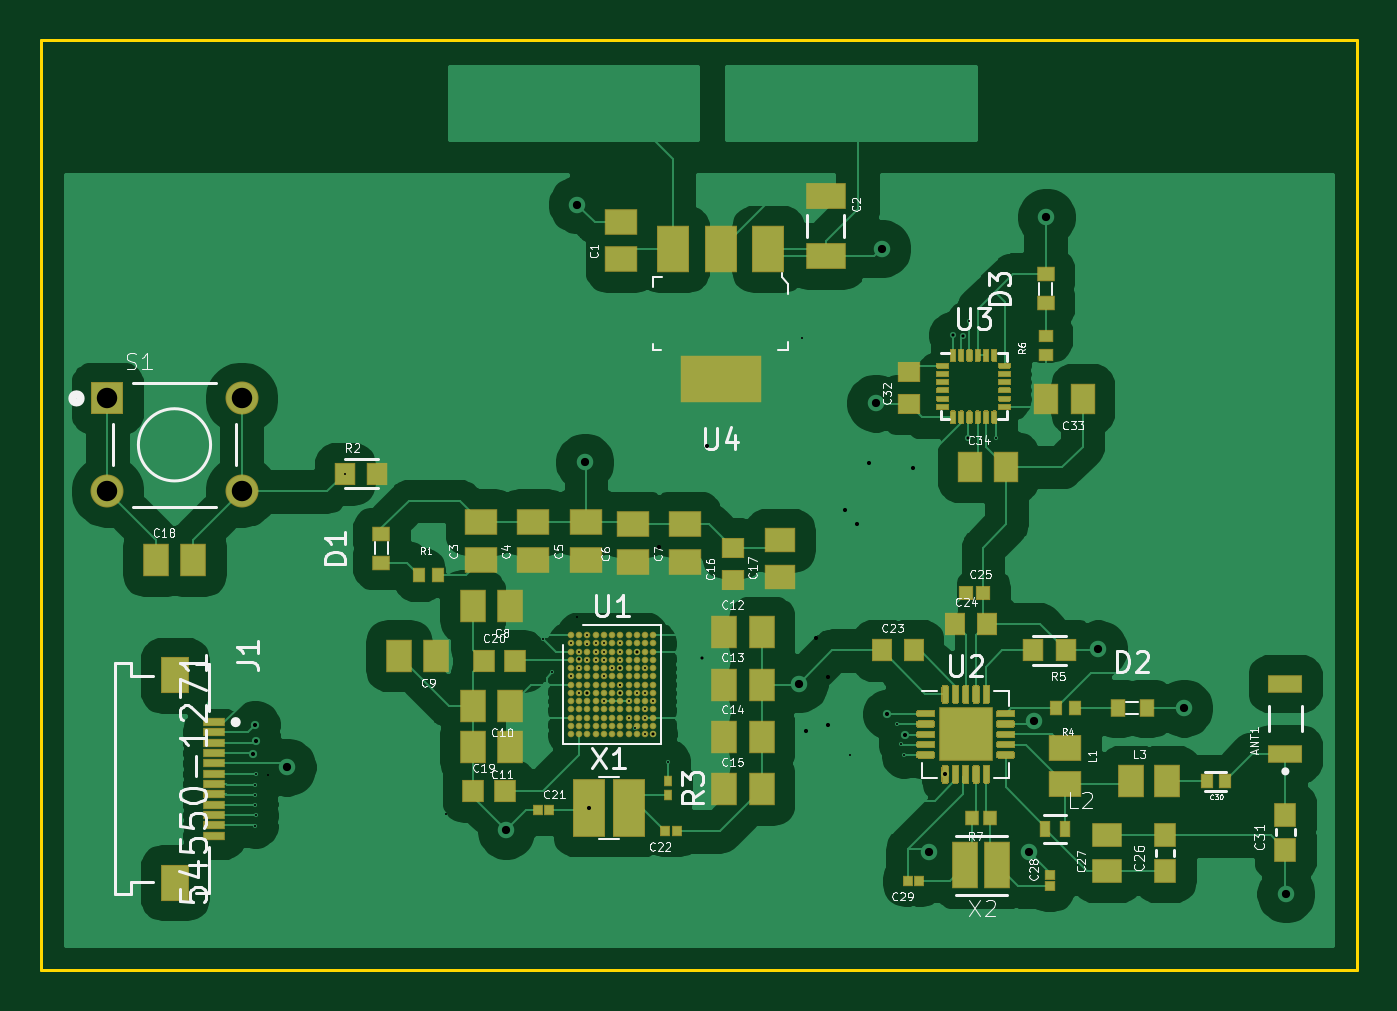
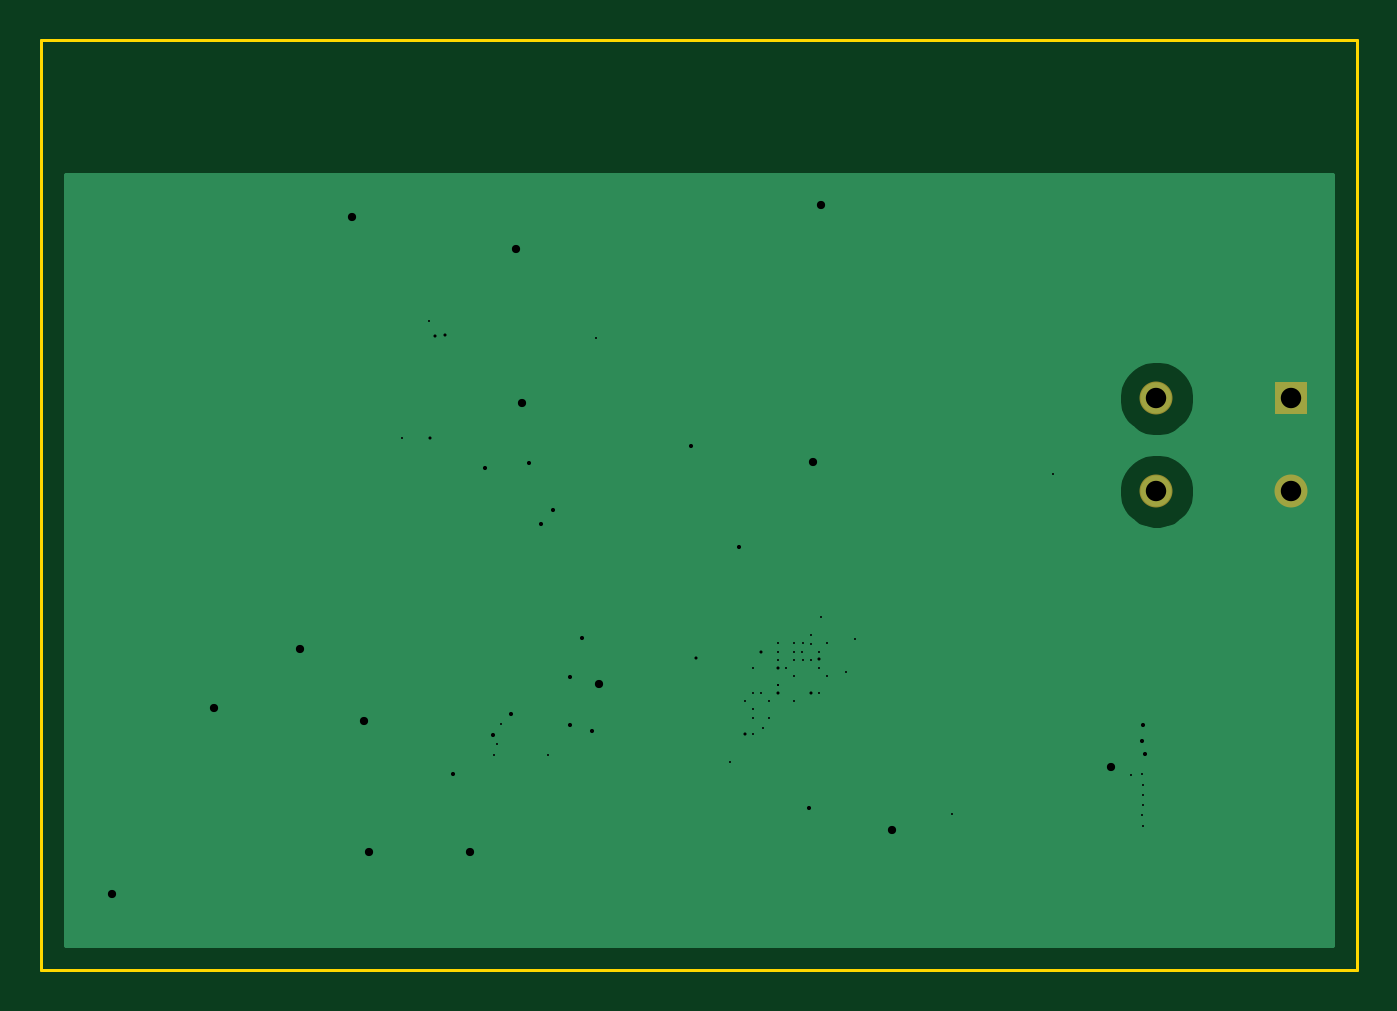
Circuit board: 16 layer files. Board 63.8 x 45.1 mm.
- bottom_copper: BatBot-B_Cu.gbr (5480 bytes)
- bottom_mask: BatBot-B_Mask.gbr (634 bytes)
- paste: BatBot-B_Paste.gbr (457 bytes)
- bottom_silk: BatBot-B_SilkS.gbr (458 bytes)
- outline: BatBot-Edge_Cuts.gbr (687 bytes)
- top_copper: BatBot-F_Cu.gbr (144097 bytes)
- top_mask: BatBot-F_Mask.gbr (24373 bytes)
- paste: BatBot-F_Paste.gbr (25525 bytes)
- top_silk: BatBot-F_SilkS.gbr (52566 bytes)
- inner_copper: BatBot-In1_Cu.gbr (10238 bytes)
- inner_copper: BatBot-In2_Cu.gbr (7667 bytes)
- drill: BatBot-NPTH.drl (293 bytes)
- drill: BatBot-PTH.drl (723 bytes)
- drill: BatBot-front-in1.drl (797 bytes)
- drill: BatBot-front-in2.drl (619 bytes)
- drill: BatBot-in1-in2.drl (555 bytes)

=== bottom_copper: BatBot-B_Cu.gbr ===
%TF.GenerationSoftware,KiCad,Pcbnew,(5.1.6-0)*%
%TF.CreationDate,2020-10-15T16:42:25-05:00*%
%TF.ProjectId,BatBot,42617442-6f74-42e6-9b69-6361645f7063,rev?*%
%TF.SameCoordinates,Original*%
%TF.FileFunction,Copper,L4,Bot*%
%TF.FilePolarity,Positive*%
%FSLAX46Y46*%
G04 Gerber Fmt 4.6, Leading zero omitted, Abs format (unit mm)*
G04 Created by KiCad (PCBNEW (5.1.6-0)) date 2020-10-15 16:42:25*
%MOMM*%
%LPD*%
G01*
G04 APERTURE LIST*
%TA.AperFunction,ComponentPad*%
%ADD10C,1.498000*%
%TD*%
%TA.AperFunction,ComponentPad*%
%ADD11R,1.498000X1.498000*%
%TD*%
%TA.AperFunction,ViaPad*%
%ADD12C,0.200000*%
%TD*%
%TA.AperFunction,ViaPad*%
%ADD13C,0.800000*%
%TD*%
%TA.AperFunction,ViaPad*%
%ADD14C,0.300000*%
%TD*%
%TA.AperFunction,Conductor*%
%ADD15C,0.254000*%
%TD*%
G04 APERTURE END LIST*
D10*
%TO.P,S1,4*%
%TO.N,Net-(C18-Pad2)*%
X104469000Y-96039500D03*
%TO.P,S1,2*%
%TO.N,GND*%
X97969000Y-96039500D03*
%TO.P,S1,3*%
%TO.N,Net-(C18-Pad2)*%
X104469000Y-91539500D03*
D11*
%TO.P,S1,1*%
%TO.N,GND*%
X97969000Y-91539500D03*
%TD*%
D12*
%TO.N,GND*%
X122021600Y-105003600D03*
D13*
X117297200Y-112471200D03*
D14*
X122834400Y-104622600D03*
D13*
X120751600Y-82143600D03*
X135509000Y-84277200D03*
D14*
X120827800Y-104190800D03*
X122834400Y-105816400D03*
D13*
X121107200Y-94640400D03*
X131495800Y-105359200D03*
X155092400Y-115544600D03*
X142621000Y-113512600D03*
X142875000Y-107188000D03*
X145999200Y-103682800D03*
X150139400Y-106553000D03*
X137769600Y-113538000D03*
X135204200Y-91770200D03*
D14*
X124434600Y-107823000D03*
D13*
X143484600Y-82753200D03*
X106680000Y-109410500D03*
D14*
X123634500Y-103822500D03*
D12*
X120828000Y-105810000D03*
D14*
X121234200Y-105816400D03*
D12*
X124028199Y-106603800D03*
%TD*%
D15*
%TO.N,GND*%
G36*
X157319400Y-118025600D02*
G01*
X95969400Y-118025600D01*
X95969400Y-95854730D01*
X102593000Y-95854730D01*
X102593000Y-96224270D01*
X102665094Y-96586709D01*
X102806511Y-96928119D01*
X103011816Y-97235380D01*
X103273120Y-97496684D01*
X103580381Y-97701989D01*
X103921791Y-97843406D01*
X104284230Y-97915500D01*
X104653770Y-97915500D01*
X105016209Y-97843406D01*
X105357619Y-97701989D01*
X105664880Y-97496684D01*
X105926184Y-97235380D01*
X106131489Y-96928119D01*
X106272906Y-96586709D01*
X106345000Y-96224270D01*
X106345000Y-95854730D01*
X106272906Y-95492291D01*
X106131489Y-95150881D01*
X105926184Y-94843620D01*
X105664880Y-94582316D01*
X105357619Y-94377011D01*
X105016209Y-94235594D01*
X104653770Y-94163500D01*
X104284230Y-94163500D01*
X103921791Y-94235594D01*
X103580381Y-94377011D01*
X103273120Y-94582316D01*
X103011816Y-94843620D01*
X102806511Y-95150881D01*
X102665094Y-95492291D01*
X102593000Y-95854730D01*
X95969400Y-95854730D01*
X95969400Y-91354730D01*
X102593000Y-91354730D01*
X102593000Y-91724270D01*
X102665094Y-92086709D01*
X102806511Y-92428119D01*
X103011816Y-92735380D01*
X103273120Y-92996684D01*
X103580381Y-93201989D01*
X103921791Y-93343406D01*
X104284230Y-93415500D01*
X104653770Y-93415500D01*
X105016209Y-93343406D01*
X105357619Y-93201989D01*
X105664880Y-92996684D01*
X105926184Y-92735380D01*
X106131489Y-92428119D01*
X106272906Y-92086709D01*
X106345000Y-91724270D01*
X106345000Y-91354730D01*
X106272906Y-90992291D01*
X106131489Y-90650881D01*
X105926184Y-90343620D01*
X105664880Y-90082316D01*
X105357619Y-89877011D01*
X105016209Y-89735594D01*
X104653770Y-89663500D01*
X104284230Y-89663500D01*
X103921791Y-89735594D01*
X103580381Y-89877011D01*
X103273120Y-90082316D01*
X103011816Y-90343620D01*
X102806511Y-90650881D01*
X102665094Y-90992291D01*
X102593000Y-91354730D01*
X95969400Y-91354730D01*
X95969400Y-80695800D01*
X157319401Y-80695800D01*
X157319400Y-118025600D01*
G37*
X157319400Y-118025600D02*
X95969400Y-118025600D01*
X95969400Y-95854730D01*
X102593000Y-95854730D01*
X102593000Y-96224270D01*
X102665094Y-96586709D01*
X102806511Y-96928119D01*
X103011816Y-97235380D01*
X103273120Y-97496684D01*
X103580381Y-97701989D01*
X103921791Y-97843406D01*
X104284230Y-97915500D01*
X104653770Y-97915500D01*
X105016209Y-97843406D01*
X105357619Y-97701989D01*
X105664880Y-97496684D01*
X105926184Y-97235380D01*
X106131489Y-96928119D01*
X106272906Y-96586709D01*
X106345000Y-96224270D01*
X106345000Y-95854730D01*
X106272906Y-95492291D01*
X106131489Y-95150881D01*
X105926184Y-94843620D01*
X105664880Y-94582316D01*
X105357619Y-94377011D01*
X105016209Y-94235594D01*
X104653770Y-94163500D01*
X104284230Y-94163500D01*
X103921791Y-94235594D01*
X103580381Y-94377011D01*
X103273120Y-94582316D01*
X103011816Y-94843620D01*
X102806511Y-95150881D01*
X102665094Y-95492291D01*
X102593000Y-95854730D01*
X95969400Y-95854730D01*
X95969400Y-91354730D01*
X102593000Y-91354730D01*
X102593000Y-91724270D01*
X102665094Y-92086709D01*
X102806511Y-92428119D01*
X103011816Y-92735380D01*
X103273120Y-92996684D01*
X103580381Y-93201989D01*
X103921791Y-93343406D01*
X104284230Y-93415500D01*
X104653770Y-93415500D01*
X105016209Y-93343406D01*
X105357619Y-93201989D01*
X105664880Y-92996684D01*
X105926184Y-92735380D01*
X106131489Y-92428119D01*
X106272906Y-92086709D01*
X106345000Y-91724270D01*
X106345000Y-91354730D01*
X106272906Y-90992291D01*
X106131489Y-90650881D01*
X105926184Y-90343620D01*
X105664880Y-90082316D01*
X105357619Y-89877011D01*
X105016209Y-89735594D01*
X104653770Y-89663500D01*
X104284230Y-89663500D01*
X103921791Y-89735594D01*
X103580381Y-89877011D01*
X103273120Y-90082316D01*
X103011816Y-90343620D01*
X102806511Y-90650881D01*
X102665094Y-90992291D01*
X102593000Y-91354730D01*
X95969400Y-91354730D01*
X95969400Y-80695800D01*
X157319401Y-80695800D01*
X157319400Y-118025600D01*
%TD*%
M02*

=== bottom_mask: BatBot-B_Mask.gbr ===
%TF.GenerationSoftware,KiCad,Pcbnew,(5.1.6-0)*%
%TF.CreationDate,2020-10-15T16:42:25-05:00*%
%TF.ProjectId,BatBot,42617442-6f74-42e6-9b69-6361645f7063,rev?*%
%TF.SameCoordinates,Original*%
%TF.FileFunction,Soldermask,Bot*%
%TF.FilePolarity,Negative*%
%FSLAX46Y46*%
G04 Gerber Fmt 4.6, Leading zero omitted, Abs format (unit mm)*
G04 Created by KiCad (PCBNEW (5.1.6-0)) date 2020-10-15 16:42:25*
%MOMM*%
%LPD*%
G01*
G04 APERTURE LIST*
%ADD10C,1.598000*%
%ADD11R,1.598000X1.598000*%
G04 APERTURE END LIST*
D10*
%TO.C,S1*%
X104469000Y-96039500D03*
X97969000Y-96039500D03*
X104469000Y-91539500D03*
D11*
X97969000Y-91539500D03*
%TD*%
M02*

=== paste: BatBot-B_Paste.gbr ===
%TF.GenerationSoftware,KiCad,Pcbnew,(5.1.6-0)*%
%TF.CreationDate,2020-10-15T16:42:25-05:00*%
%TF.ProjectId,BatBot,42617442-6f74-42e6-9b69-6361645f7063,rev?*%
%TF.SameCoordinates,Original*%
%TF.FileFunction,Paste,Bot*%
%TF.FilePolarity,Positive*%
%FSLAX46Y46*%
G04 Gerber Fmt 4.6, Leading zero omitted, Abs format (unit mm)*
G04 Created by KiCad (PCBNEW (5.1.6-0)) date 2020-10-15 16:42:25*
%MOMM*%
%LPD*%
G01*
G04 APERTURE LIST*
G04 APERTURE END LIST*
M02*

=== bottom_silk: BatBot-B_SilkS.gbr ===
%TF.GenerationSoftware,KiCad,Pcbnew,(5.1.6-0)*%
%TF.CreationDate,2020-10-15T16:42:25-05:00*%
%TF.ProjectId,BatBot,42617442-6f74-42e6-9b69-6361645f7063,rev?*%
%TF.SameCoordinates,Original*%
%TF.FileFunction,Legend,Bot*%
%TF.FilePolarity,Positive*%
%FSLAX46Y46*%
G04 Gerber Fmt 4.6, Leading zero omitted, Abs format (unit mm)*
G04 Created by KiCad (PCBNEW (5.1.6-0)) date 2020-10-15 16:42:25*
%MOMM*%
%LPD*%
G01*
G04 APERTURE LIST*
G04 APERTURE END LIST*
M02*

=== outline: BatBot-Edge_Cuts.gbr ===
%TF.GenerationSoftware,KiCad,Pcbnew,(5.1.6-0)*%
%TF.CreationDate,2020-10-15T16:42:25-05:00*%
%TF.ProjectId,BatBot,42617442-6f74-42e6-9b69-6361645f7063,rev?*%
%TF.SameCoordinates,Original*%
%TF.FileFunction,Profile,NP*%
%FSLAX46Y46*%
G04 Gerber Fmt 4.6, Leading zero omitted, Abs format (unit mm)*
G04 Created by KiCad (PCBNEW (5.1.6-0)) date 2020-10-15 16:42:25*
%MOMM*%
%LPD*%
G01*
G04 APERTURE LIST*
%TA.AperFunction,Profile*%
%ADD10C,0.150000*%
%TD*%
G04 APERTURE END LIST*
D10*
X158521400Y-74168000D02*
X94767400Y-74168000D01*
X158521400Y-119227600D02*
X158521400Y-74168000D01*
X94767400Y-119227600D02*
X158521400Y-119227600D01*
X94767400Y-74168000D02*
X94767400Y-119227600D01*
M02*

=== top_copper: BatBot-F_Cu.gbr (144097 bytes, source omitted) ===
=== top_mask: BatBot-F_Mask.gbr (24373 bytes, source omitted) ===
=== paste: BatBot-F_Paste.gbr (25525 bytes, source omitted) ===
=== top_silk: BatBot-F_SilkS.gbr (52566 bytes, source omitted) ===
=== inner_copper: BatBot-In1_Cu.gbr (10238 bytes, source omitted) ===
=== inner_copper: BatBot-In2_Cu.gbr (7667 bytes, source omitted) ===
=== drill: BatBot-NPTH.drl ===
M48
; DRILL file {KiCad (5.1.6-0)} date Thursday, October 15, 2020 at 04:41:49 PM
; FORMAT={-:-/ absolute / inch / decimal}
; #@! TF.CreationDate,2020-10-15T16:41:49-05:00
; #@! TF.GenerationSoftware,Kicad,Pcbnew,(5.1.6-0)
; #@! TF.FileFunction,NonPlated,1,4,NPTH
FMAT,2
INCH
%
G90
G05
T0
M30

=== drill: BatBot-PTH.drl ===
M48
; DRILL file {KiCad (5.1.6-0)} date Thursday, October 15, 2020 at 04:41:49 PM
; FORMAT={-:-/ absolute / inch / decimal}
; #@! TF.CreationDate,2020-10-15T16:41:49-05:00
; #@! TF.GenerationSoftware,Kicad,Pcbnew,(5.1.6-0)
; #@! TF.FileFunction,Plated,1,4,PTH
FMAT,2
INCH
T1C0.0039
T2C0.0059
T3C0.0157
T4C0.0390
%
G90
G05
T1
X4.757Y-4.1657
X4.804Y-4.134
X4.883Y-4.197
T2
X4.757Y-4.102
X4.773Y-4.166
X4.836Y-4.119
X4.836Y-4.166
X4.8675Y-4.0875
X4.899Y-4.245
T3
X4.2Y-4.3075
X4.618Y-4.428
X4.754Y-3.234
X4.768Y-3.726
X5.177Y-4.148
X5.323Y-3.613
X5.335Y-3.318
X5.424Y-4.47
X5.615Y-4.469
X5.625Y-4.22
X5.649Y-3.258
X5.748Y-4.082
X5.911Y-4.195
X6.106Y-4.549
T4
X3.857Y-3.6039
X3.857Y-3.7811
X4.113Y-3.6039
X4.113Y-3.7811
T0
M30

=== drill: BatBot-front-in1.drl ===
M48
; DRILL file {KiCad (5.1.6-0)} date Thursday, October 15, 2020 at 04:41:49 PM
; FORMAT={-:-/ absolute / inch / decimal}
; #@! TF.CreationDate,2020-10-15T16:41:49-05:00
; #@! TF.GenerationSoftware,Kicad,Pcbnew,(5.1.6-0)
; #@! TF.FileFunction,Plated,1,2,Blind
FMAT,2
INCH
T1C0.0039
%
G90
G05
T1
X4.139Y-4.342
X4.139Y-4.36
X4.139Y-4.379
X4.139Y-4.419
X4.14Y-4.321
X4.14Y-4.399
X4.31Y-3.7475
X4.6889Y-4.0631
X4.706Y-4.127
X4.7413Y-4.1343
X4.757Y-4.087
X4.757Y-4.1185
X4.789Y-4.087
X4.804Y-4.087
X4.8043Y-4.1028
X4.8043Y-4.1815
X4.82Y-4.1185
X4.8357Y-4.0713
X4.8357Y-4.087
X4.8357Y-4.1028
X4.8357Y-4.15
X4.8357Y-4.15
X4.8515Y-4.1815
X4.8515Y-4.213
X4.8631Y-4.2329
X4.868Y-4.166
X4.883Y-4.1185
X4.883Y-4.213
X4.883Y-4.2445
X5.363Y-4.226
X5.372Y-4.264
X5.377Y-4.285
X5.502Y-3.457
X5.553Y-3.68
T0
M30

=== drill: BatBot-front-in2.drl ===
M48
; DRILL file {KiCad (5.1.6-0)} date Thursday, October 15, 2020 at 04:41:49 PM
; FORMAT={-:-/ absolute / inch / decimal}
; #@! TF.CreationDate,2020-10-15T16:41:49-05:00
; #@! TF.GenerationSoftware,Kicad,Pcbnew,(5.1.6-0)
; #@! TF.FileFunction,Plated,1,3,Blind
FMAT,2
INCH
T1C0.0039
T2C0.0059
T3C0.0079
%
G90
G05
T1
X4.7413Y-4.0713
X4.7728Y-4.1028
X4.773Y-4.056
X4.773Y-4.072
X4.7885Y-4.0713
X4.7885Y-4.1028
X4.804Y-4.071
X4.883Y-4.1657
X4.898Y-4.182
X4.926Y-4.297
T2
X5.47Y-3.483
X5.489Y-3.484
X5.499Y-3.68
T3
X4.134Y-4.283
X4.139Y-4.227
X4.141Y-4.257
X4.7767Y-4.3857
X5.345Y-4.206
X5.379Y-4.247
X5.456Y-4.321
T0
M30

=== drill: BatBot-in1-in2.drl ===
M48
; DRILL file {KiCad (5.1.6-0)} date Thursday, October 15, 2020 at 04:41:49 PM
; FORMAT={-:-/ absolute / inch / decimal}
; #@! TF.CreationDate,2020-10-15T16:41:49-05:00
; #@! TF.GenerationSoftware,Kicad,Pcbnew,(5.1.6-0)
; #@! TF.FileFunction,Plated,2,3,Buried
FMAT,2
INCH
T1C0.0039
T2C0.0059
T3C0.0079
%
G90
G05
T1
X4.1625Y-4.3225
X4.5025Y-4.3975
X4.753Y-4.022
X5.183Y-3.488
X5.274Y-4.284
T2
X4.992Y-4.099
T3
X4.91Y-3.888
X5.002Y-3.694
X5.19Y-4.238
X5.21Y-4.062
X5.232Y-4.136
X5.232Y-4.228
X5.265Y-3.816
X5.288Y-3.844
X5.31Y-3.728
X5.395Y-3.737
T0
M30

